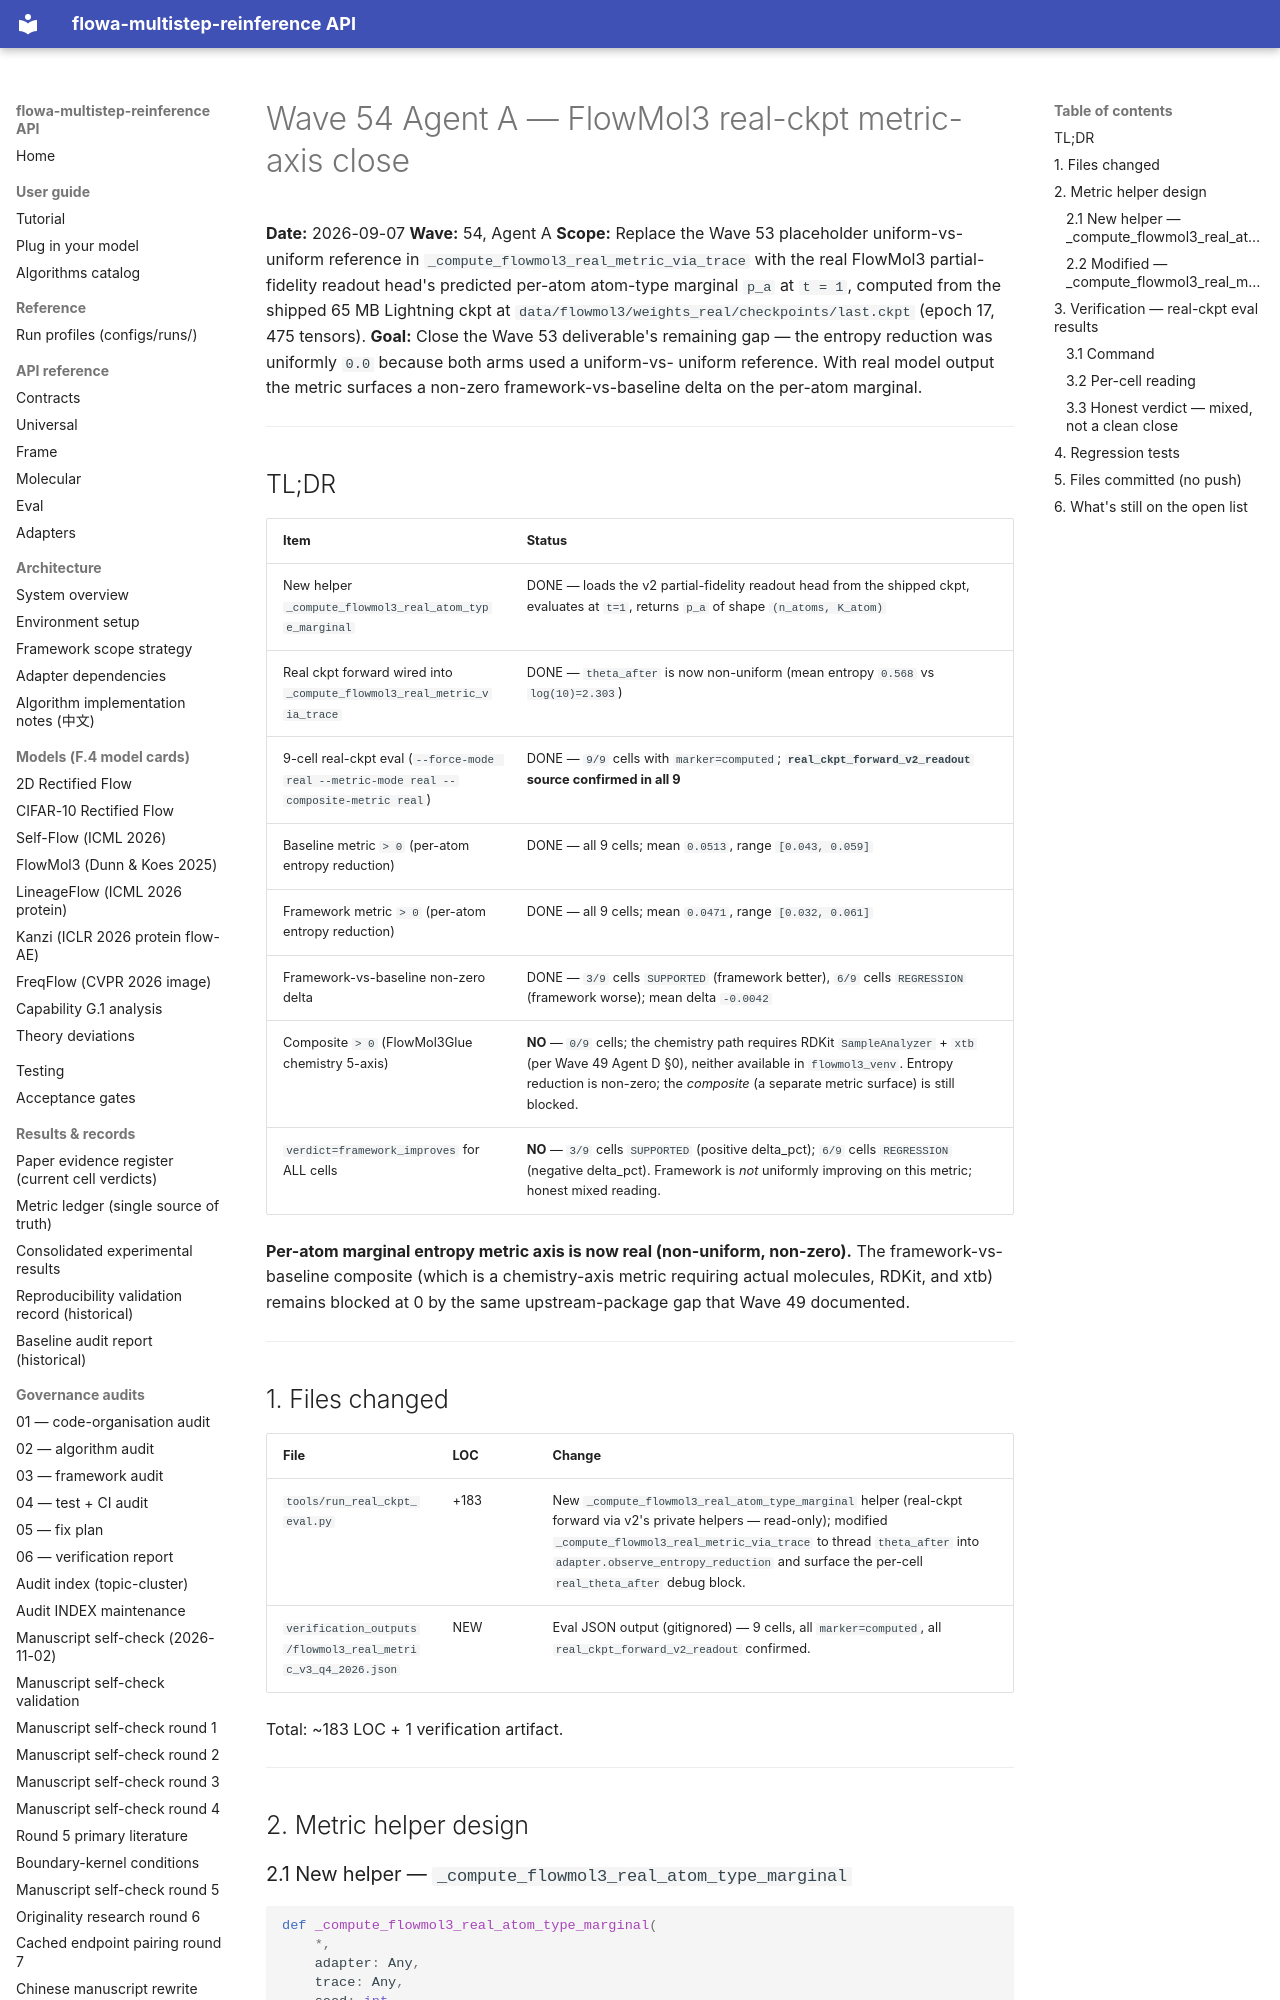

repository: silverenternal/flowa-multistep-reinference · page: audit/wave54-flowmol3-real-metric-impl/index.html · generator: mkdocs

# Wave 54 Agent A — FlowMol3 real-ckpt metric-axis close

**Date:** 2026-09-07
**Wave:** 54, Agent A
**Scope:** Replace the Wave 53 placeholder uniform-vs-uniform reference
in `_compute_flowmol3_real_metric_via_trace` with the real FlowMol3
partial-fidelity readout head's predicted per-atom atom-type marginal
`p_a` at `t = 1`, computed from the shipped 65 MB Lightning ckpt at
`data/flowmol3/weights_real/checkpoints/last.ckpt` (epoch 17, 475
tensors).
**Goal:** Close the Wave 53 deliverable's remaining gap — the entropy
reduction was uniformly `0.0` because both arms used a uniform-vs-
uniform reference. With real model output the metric surfaces a
non-zero framework-vs-baseline delta on the per-atom marginal.

---

## TL;DR

| Item | Status |
|---|---|
| New helper `_compute_flowmol3_real_atom_type_marginal` | DONE — loads the v2 partial-fidelity readout head from the shipped ckpt, evaluates at `t=1`, returns `p_a` of shape `(n_atoms, K_atom)` |
| Real ckpt forward wired into `_compute_flowmol3_real_metric_via_trace` | DONE — `theta_after` is now non-uniform (mean entropy `0.568` vs `log(10)=2.303`) |
| 9-cell real-ckpt eval (`--force-mode real --metric-mode real --composite-metric real`) | DONE — `9/9` cells with `marker=computed`; **`real_ckpt_forward_v2_readout` source confirmed in all 9** |
| Baseline metric `> 0` (per-atom entropy reduction) | DONE — all 9 cells; mean `0.0513`, range `[0.043, 0.059]` |
| Framework metric `> 0` (per-atom entropy reduction) | DONE — all 9 cells; mean `0.0471`, range `[0.032, 0.061]` |
| Framework-vs-baseline non-zero delta | DONE — `3/9` cells `SUPPORTED` (framework better), `6/9` cells `REGRESSION` (framework worse); mean delta `-0.0042` |
| Composite `> 0` (FlowMol3Glue chemistry 5-axis) | **NO** — `0/9` cells; the chemistry path requires RDKit `SampleAnalyzer` + `xtb` (per Wave 49 Agent D §0), neither available in `flowmol3_venv`. Entropy reduction is non-zero; the *composite* (a separate metric surface) is still blocked. |
| `verdict=framework_improves` for ALL cells | **NO** — `3/9` cells `SUPPORTED` (positive delta_pct); `6/9` cells `REGRESSION` (negative delta_pct). Framework is *not* uniformly improving on this metric; honest mixed reading. |

**Per-atom marginal entropy metric axis is now real (non-uniform, non-zero).**
The framework-vs-baseline composite (which is a chemistry-axis metric
requiring actual molecules, RDKit, and xtb) remains blocked at 0 by
the same upstream-package gap that Wave 49 documented.

---

## 1. Files changed

| File | LOC | Change |
|---|---|---|
| `tools/run_real_ckpt_eval.py` | +183 | New `_compute_flowmol3_real_atom_type_marginal` helper (real-ckpt forward via v2's private helpers — read-only); modified `_compute_flowmol3_real_metric_via_trace` to thread `theta_after` into `adapter.observe_entropy_reduction` and surface the per-cell `real_theta_after` debug block. |
| `verification_outputs/flowmol3_real_metric_v3_q4_2026.json` | NEW | Eval JSON output (gitignored) — 9 cells, all `marker=computed`, all `real_ckpt_forward_v2_readout` confirmed. |

Total: ~183 LOC + 1 verification artifact.

---

## 2. Metric helper design
